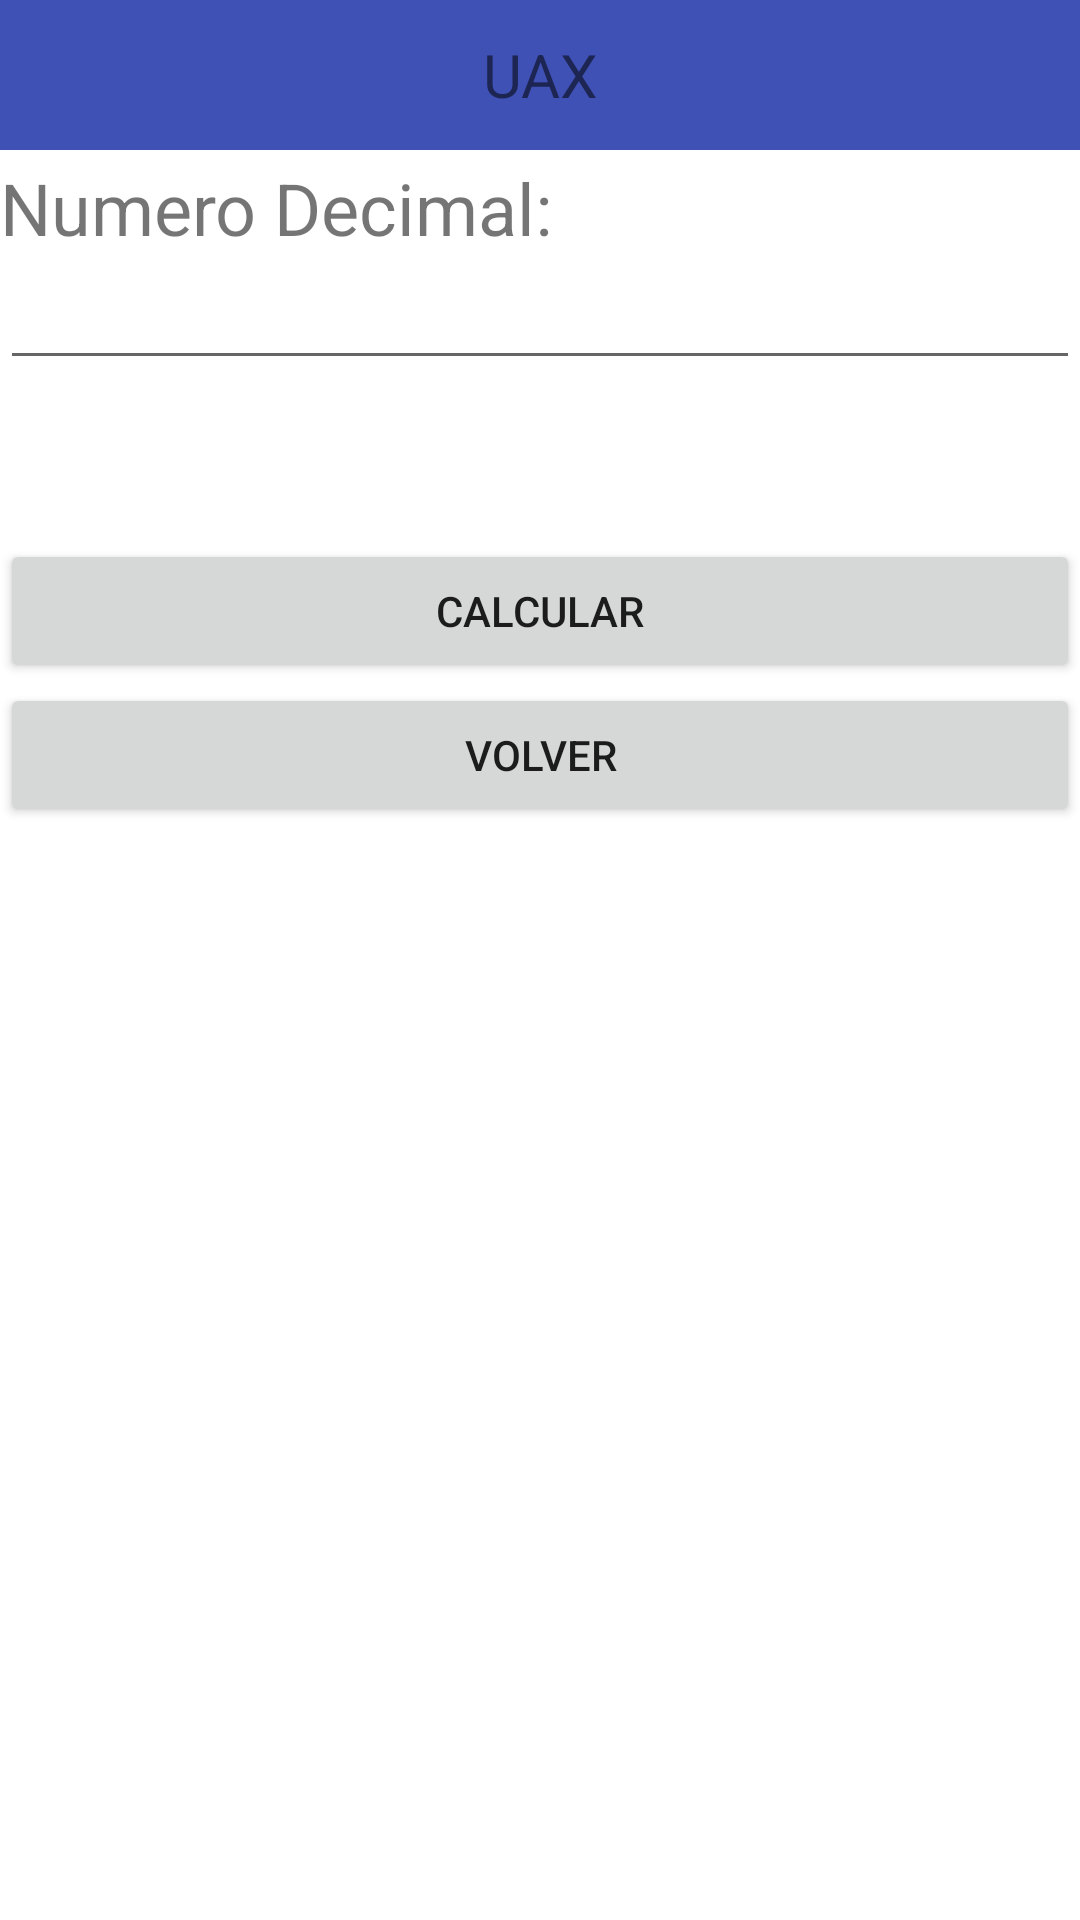

Write the Android layout XML for this screen, with the resource values it uses.
<!-- AndroidManifest.xml: application theme Theme.FeedbackEventos -->
<!-- res/layout/activity_actividad2_screen.xml -->
<?xml version="1.0" encoding="utf-8"?>
<androidx.constraintlayout.widget.ConstraintLayout xmlns:android="http://schemas.android.com/apk/res/android"
    xmlns:app="http://schemas.android.com/apk/res-auto"
    xmlns:tools="http://schemas.android.com/tools"
    android:layout_width="match_parent"
    android:layout_height="match_parent"
    tools:context=".actividad2">


    <TextView
        android:layout_width="match_parent"
        android:layout_height="50dp"
        android:text="UAX"
        app:layout_constraintStart_toStartOf="parent"
        app:layout_constraintTop_toTopOf="parent"
        android:background="#3F51B5"
        android:textSize="20sp"
        android:gravity="center"
        android:id="@+id/header"
        />

    <LinearLayout
        android:layout_width="match_parent"
        android:layout_height="match_parent"
        android:orientation="vertical">

        <TextView
            android:id="@+id/greetingDecimalLbl"
            android:layout_width="match_parent"
            android:layout_height="wrap_content"
            android:layout_marginTop="5dp"
            android:text=""
            android:textSize="32dp" />

        <TextView
            android:id="@+id/binaryNumberLbl"
            android:layout_width="match_parent"
            android:layout_height="wrap_content"
            android:layout_marginTop="5dp"
            android:text="@string/decimalNumberTxt"
            android:textSize="24sp" />

        <EditText
            android:id="@+id/binaryNumberTxt"
            android:layout_width="match_parent"
            android:layout_height="wrap_content"
            android:ems="10"
            android:inputType="number" />

        <TextView
            android:id="@+id/resultDecimalLbl"
            android:layout_width="match_parent"
            android:layout_height="wrap_content"
            android:layout_marginTop="5dp"
            android:text=""
            android:textSize="32dp" />

        <Button
            android:id="@+id/calcDecimalBtn"
            android:layout_width="match_parent"
            android:layout_height="wrap_content"
            android:layout_marginTop="5dp"
            android:text="@string/calculateTxt" />

        <Button
            android:id="@+id/returnDecimalBtn"
            android:layout_width="match_parent"
            android:layout_height="wrap_content"
            android:text="@string/returnTxt" />
    </LinearLayout>


</androidx.constraintlayout.widget.ConstraintLayout>
<!-- resources referenced by this layout -->
<resources>
  <string name="calculateTxt">Calcular</string>
  <string name="decimalNumberTxt">Numero Decimal:</string>
  <string name="returnTxt">Volver</string>
  <style name="Theme.FeedbackEventos" parent="Theme.MaterialComponents.DayNight.DarkActionBar">
          
          <item name="colorPrimary">@color/purple_500</item>
          <item name="colorPrimaryVariant">@color/purple_700</item>
          <item name="colorOnPrimary">@color/white</item>
          
          <item name="colorSecondary">@color/teal_200</item>
          <item name="colorSecondaryVariant">@color/teal_700</item>
          <item name="colorOnSecondary">@color/black</item>
          
          <item name="android:statusBarColor" tools:targetApi="21">?attr/colorPrimaryVariant</item>
          
      </style>
  <!-- not gathered from this repository: default colours our renderer supplied (Android Studio template values) -->
  <color name="purple_500">#FF6200EE</color>
  <color name="purple_700">#FF3700B3</color>
  <color name="teal_200">#FF03DAC5</color>
  <color name="teal_700">#FF018786</color>
  <color name="black">#FF000000</color>
  <color name="white">#FFFFFFFF</color>
</resources>
